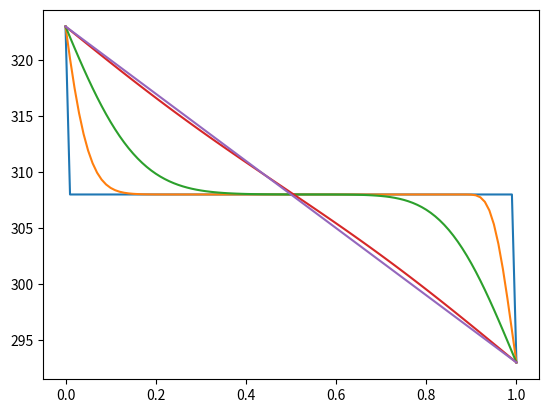

Write Python code to recreate this figure.
import numpy as np 
import matplotlib.pyplot as plt 

l = 1. 
Tc = 293. 
Th = 323.
N = int(100)
D = 4.25e-2
h = 0.001
a = 1./(N+1)

temp = np.zeros((N+1), float)
temp[0] = Th
temp[N] = Tc

for j in range(1, N, 1):
    temp[j] = (Th+Tc)/2.

tol = 1e-4
temp[N] = Tc
temp[0] = Th
k = h*D/a**2
x = np.linspace(0,1.,101)

plt.plot(x, temp, label="t = 0s")

t = 0.
while(t<=10.):
    for i in range(1,N,1):
        temp[i] = temp[i] + k*(temp[i+1] + temp[i-1] - 2*temp[i])

    if(abs(t-0.01)<tol):
        temp1 = np.copy(temp)

    elif(abs(t-0.1)<tol):
        temp2 = np.copy(temp)

    elif(abs(t-1.)<tol):
        temp3 = np.copy(temp)

    elif(abs(t-10.)<tol):
        temp4 = np.copy(temp)

    t += h

  
plt.plot(x, temp1, label="t = 0.01s")
plt.plot(x, temp2, label="t = 0.1s")
plt.plot(x, temp3, label="t = 1s")
plt.plot(x, temp4, label="t = 10s")

plt.show()